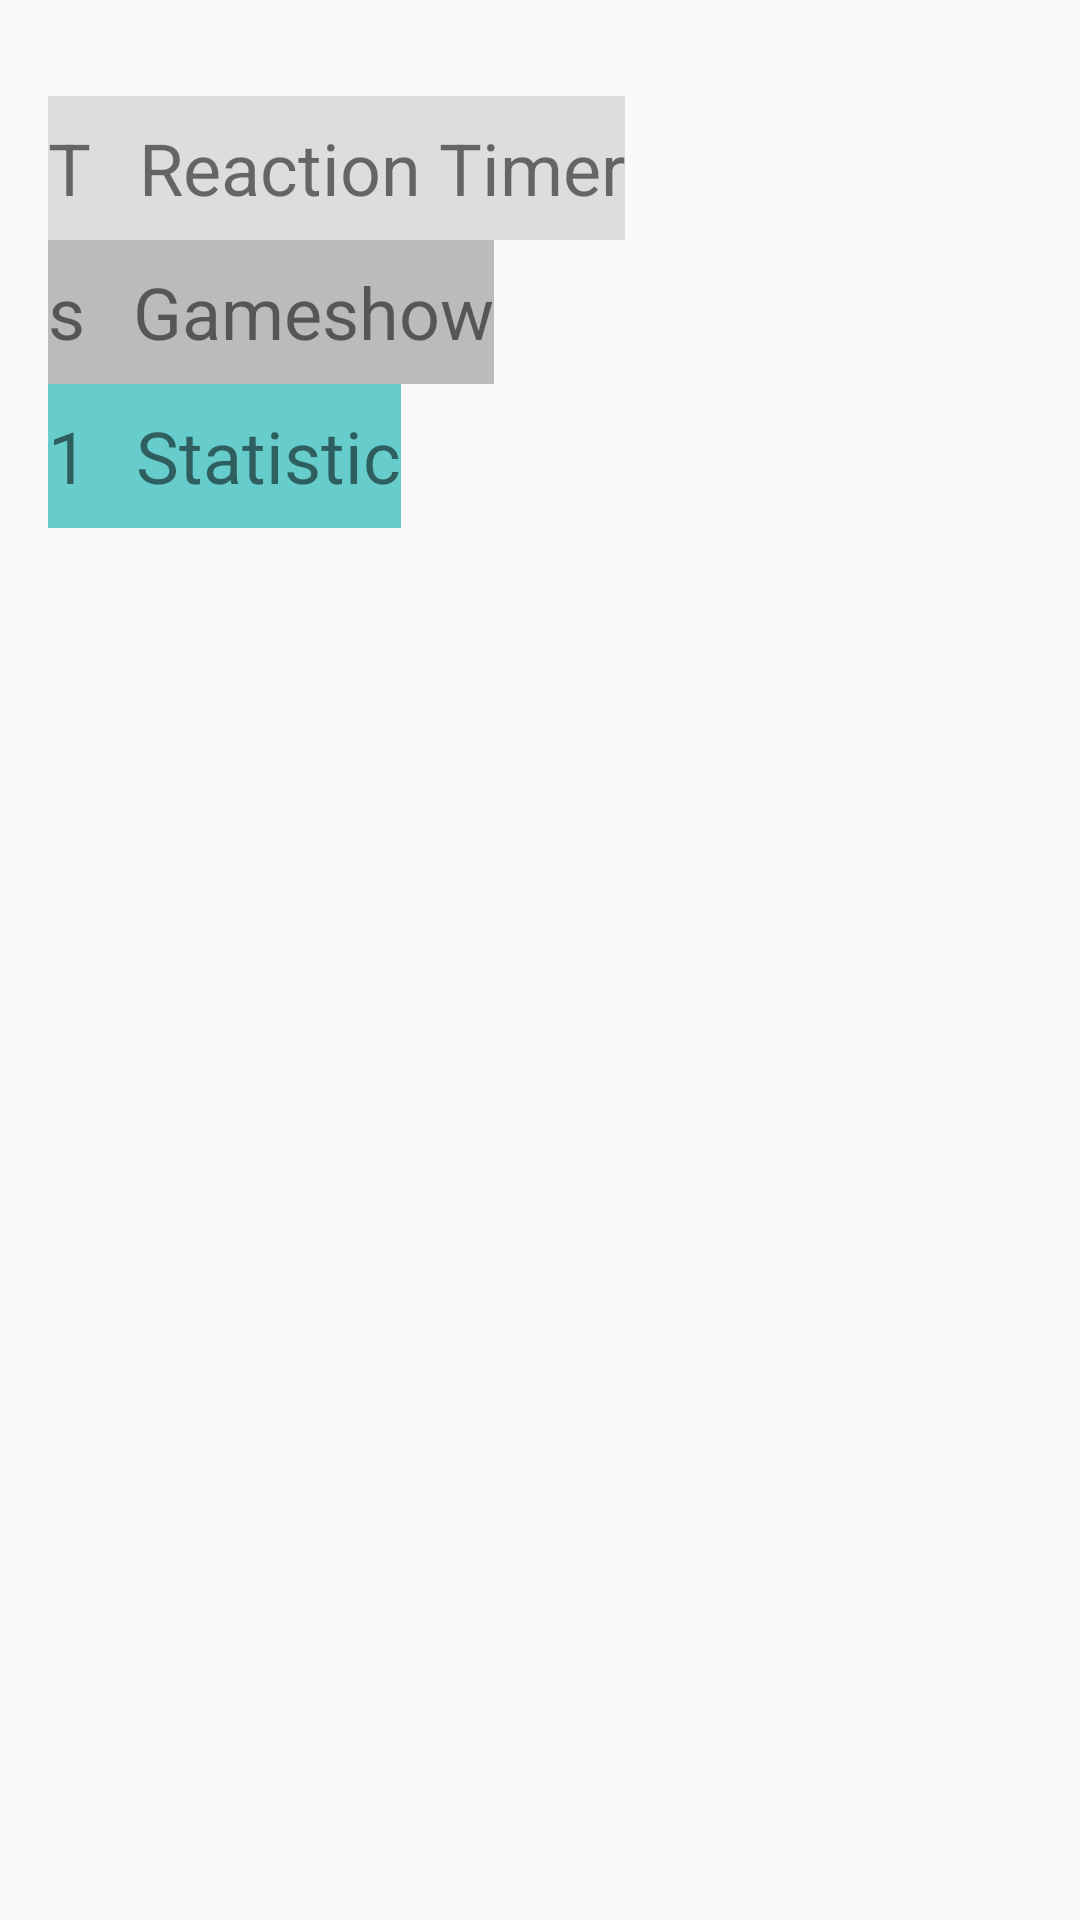

Here is an Android app screen rendered from its layout file. Give the layout XML and the strings, colors and styles it references.
<!-- AndroidManifest.xml: application theme CustomActionBarTheme -->
<!-- res/layout/activity_main.xml -->
<LinearLayout xmlns:android="http://schemas.android.com/apk/res/android"
    xmlns:tools="http://schemas.android.com/tools"
    android:layout_width="match_parent"
    android:layout_height="match_parent"
    android:padding="@dimen/activity_vertical_margin"
    android:orientation="vertical">

    <LinearLayout xmlns:android="http://schemas.android.com/apk/res/android"
        android:layout_width="wrap_content"
        android:layout_height="48dp"
        android:orientation="horizontal"
        android:layout_marginTop="@dimen/icon_margin"
        android:gravity="center_vertical"
        android:onClick="gotoSingleMode"
        android:background="#dddddd">

        <TextView
            android:layout_width="wrap_content"
            android:layout_height="wrap_content"
            android:id="@+id/reaction_timer_icon"
            android:text="T"
            android:textSize="24dp"
            android:layout_marginRight="@dimen/icon_margin" />

        <TextView
            android:layout_weight="1"
            android:layout_width="0dp"
            android:layout_height="wrap_content"
            android:id="@+id/reaction_timer_title"
            android:text="Reaction Timer"
            android:textSize="24dp" />

    </LinearLayout>

    <LinearLayout xmlns:android="http://schemas.android.com/apk/res/android"
        android:layout_width="wrap_content"
        android:layout_height="48dp"
        android:orientation="horizontal"
        android:gravity="center_vertical"
        android:onClick="gotoPartyMode"
        android:background="#bbbbbb">

        <TextView
            android:layout_width="wrap_content"
            android:layout_height="wrap_content"
            android:id="@+id/gameshow_icon"
            android:text="s"
            android:textSize="24dp"
            android:layout_marginRight="@dimen/icon_margin" />

        <TextView
            android:layout_weight="1"
            android:layout_width="0dp"
            android:layout_height="wrap_content"
            android:id="@+id/gameshow_title"
            android:text="Gameshow"
            android:textSize="24dp" />
    </LinearLayout>

    <LinearLayout xmlns:android="http://schemas.android.com/apk/res/android"
        android:layout_width="wrap_content"
        android:layout_height="48dp"
        android:orientation="horizontal"
        android:gravity="center_vertical"
        android:onClick="gotoStatistic"
        android:background="#66cccc">

        <TextView
            android:layout_width="wrap_content"
            android:layout_height="wrap_content"
            android:id="@+id/statistic_icon"
            android:text="1"
            android:textSize="24dp"
            android:layout_marginRight="@dimen/icon_margin" />

        <TextView
            android:layout_weight="1"
            android:layout_width="0dp"
            android:layout_height="wrap_content"
            android:id="@+id/statistic_title"
            android:text="Statistic"
            android:textSize="24dp" />
    </LinearLayout>

</LinearLayout>
<!-- resources referenced by this layout -->
<resources>
  <dimen name="activity_vertical_margin">16dp</dimen>
  <dimen name="icon_margin">16dp</dimen>
  <style name="CustomActionBarTheme" parent="@style/Theme.AppCompat.Light.DarkActionBar">
          <item name="android:actionBarStyle">@style/MyActionBar</item>
  
          
          <item name="actionBarStyle">@style/MyActionBar</item>
      </style>
  <style name="MyActionBar" parent="@style/Widget.AppCompat.Light.ActionBar.Solid.Inverse">
          <item name="android:background">@color/primary_color</item>
  
          
          <item name="background">@color/primary_color</item>
      </style>
  <color name="primary_color">#01579B</color>
</resources>
